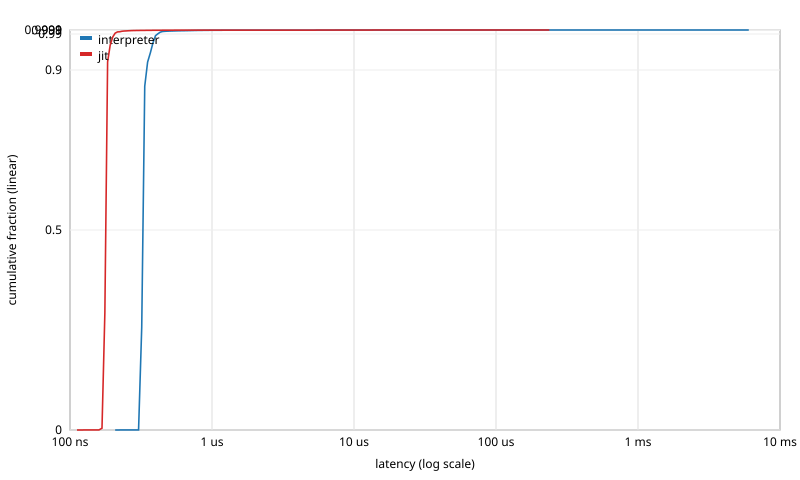

The data file committed next to this chart (first rows):
label, bucket_index, lo_ns, hi_ns, count, cum_count, cum_fraction
interpreter, 122, 208, 216, 4, 4, 4e-06
interpreter, 123, 216, 224, 87, 91, 9.1e-05
interpreter, 124, 224, 232, 51, 142, 0.000142
interpreter, 125, 232, 240, 29, 171, 0.000171
interpreter, 126, 240, 248, 31, 202, 0.000202
interpreter, 127, 248, 256, 8, 210, 0.00021
interpreter, 128, 256, 272, 18, 228, 0.000228
interpreter, 129, 272, 288, 5, 233, 0.000233
interpreter, 130, 288, 304, 7, 240, 0.00024
interpreter, 131, 304, 320, 256830, 257070, 0.2571
interpreter, 132, 320, 336, 602343, 859413, 0.8594
interpreter, 133, 336, 352, 60437, 919850, 0.9198
interpreter, 134, 352, 368, 23053, 942903, 0.9429
interpreter, 135, 368, 384, 25081, 967984, 0.968
interpreter, 136, 384, 400, 17843, 985827, 0.9858
interpreter, 137, 400, 416, 4745, 990572, 0.9906
interpreter, 138, 416, 432, 4007, 994579, 0.9946
interpreter, 139, 432, 448, 1600, 996179, 0.9962
interpreter, 140, 448, 464, 495, 996674, 0.9967
interpreter, 141, 464, 480, 337, 997011, 0.997
interpreter, 142, 480, 496, 213, 997224, 0.9972
interpreter, 143, 496, 512, 177, 997401, 0.9974
interpreter, 144, 512, 544, 282, 997683, 0.9977
interpreter, 145, 544, 576, 267, 997950, 0.998
interpreter, 146, 576, 608, 153, 998103, 0.9981
interpreter, 147, 608, 640, 128, 998231, 0.9982
interpreter, 148, 640, 672, 160, 998391, 0.9984
interpreter, 149, 672, 704, 145, 998536, 0.9985
interpreter, 150, 704, 736, 172, 998708, 0.9987
interpreter, 151, 736, 768, 156, 998864, 0.9989
interpreter, 152, 768, 800, 93, 998957, 0.999
interpreter, 153, 800, 832, 62, 999019, 0.999
interpreter, 154, 832, 864, 74, 999093, 0.9991
interpreter, 155, 864, 896, 65, 999158, 0.9992
interpreter, 156, 896, 928, 56, 999214, 0.9992
interpreter, 157, 928, 960, 44, 999258, 0.9993
interpreter, 158, 960, 992, 92, 999350, 0.9993
interpreter, 159, 992, 1024, 32, 999382, 0.9994
interpreter, 160, 1024, 1088, 21, 999403, 0.9994
interpreter, 161, 1088, 1152, 7, 999410, 0.9994
interpreter, 162, 1152, 1216, 10, 999420, 0.9994
interpreter, 163, 1216, 1280, 4, 999424, 0.9994
interpreter, 164, 1280, 1344, 10, 999434, 0.9994
interpreter, 165, 1344, 1408, 8, 999442, 0.9994
interpreter, 166, 1408, 1472, 5, 999447, 0.9994
interpreter, 167, 1472, 1536, 11, 999458, 0.9995
interpreter, 168, 1536, 1600, 7, 999465, 0.9995
interpreter, 169, 1600, 1664, 2, 999467, 0.9995
interpreter, 170, 1664, 1728, 3, 999470, 0.9995
interpreter, 171, 1728, 1792, 2, 999472, 0.9995
interpreter, 172, 1792, 1856, 2, 999474, 0.9995
interpreter, 173, 1856, 1920, 5, 999479, 0.9995
interpreter, 174, 1920, 1984, 1, 999480, 0.9995
interpreter, 175, 1984, 2048, 2, 999482, 0.9995
interpreter, 176, 2048, 2176, 3, 999485, 0.9995
interpreter, 177, 2176, 2304, 2, 999487, 0.9995
interpreter, 178, 2304, 2432, 3, 999490, 0.9995
interpreter, 179, 2432, 2560, 2, 999492, 0.9995
interpreter, 180, 2560, 2688, 3, 999495, 0.9995
interpreter, 181, 2688, 2816, 2, 999497, 0.9995
... 229 more rows
